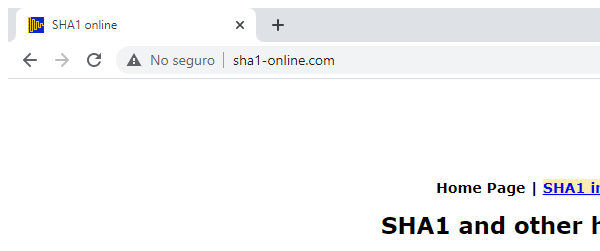
Task: Ejericio Academy REFrameWork 1
Workflow: SHA1_ Close

Step 1: Navegador Fijado SHA1 Online in window 'SHA1 online' (chrome.exe)
